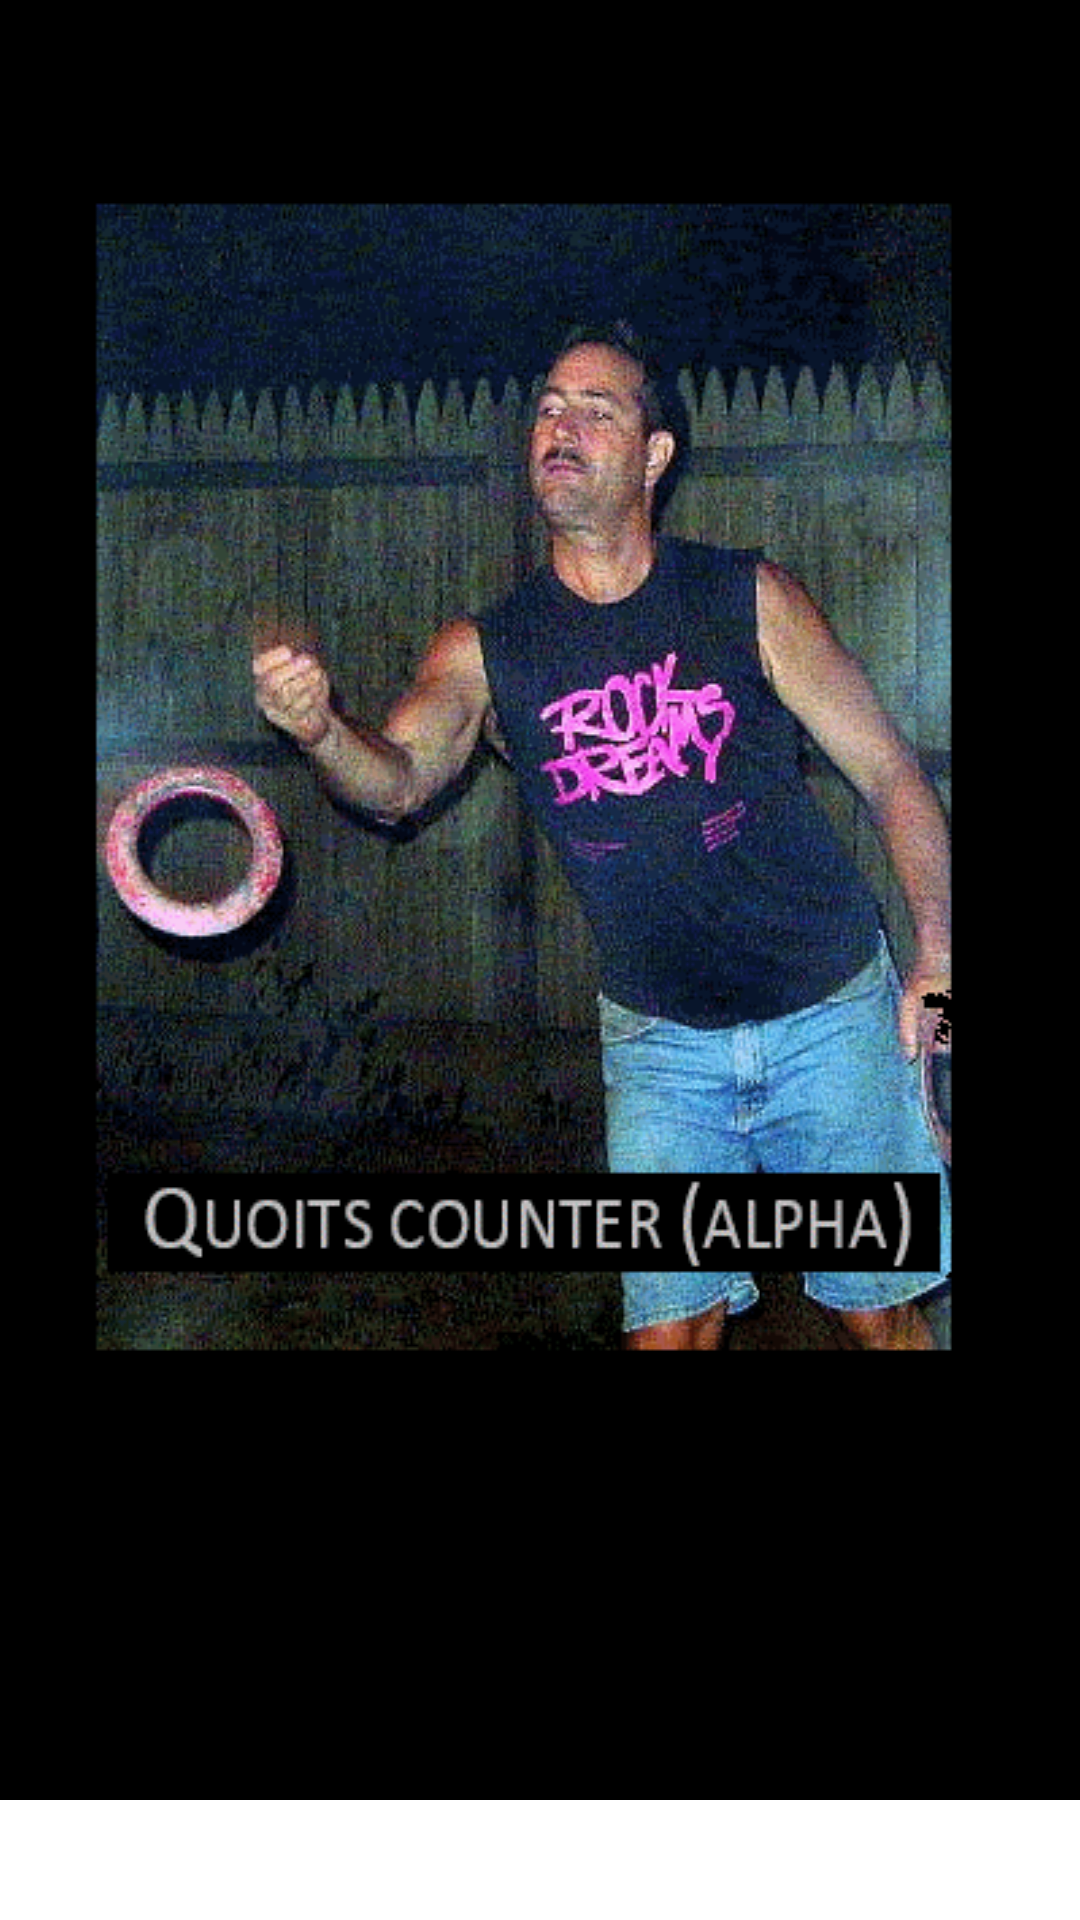

Layout XML and referenced resources for this Android screen:
<!-- AndroidManifest.xml: fallback theme Theme.MaterialComponents.DayNight.NoActionBar -->
<!-- res/layout/activity_splash.xml -->
<RelativeLayout xmlns:android="http://schemas.android.com/apk/res/android"
    xmlns:tools="http://schemas.android.com/tools" android:layout_width="match_parent"
    android:layout_height="match_parent" android:paddingLeft="@dimen/activity_horizontal_margin"
    android:paddingRight="@dimen/activity_horizontal_margin"
    android:paddingTop="@dimen/activity_vertical_margin"
    android:paddingBottom="@dimen/activity_vertical_margin"
    tools:context="com.dahtkahm.alphas.test2.SplashActivity">

    <TextView android:layout_width="wrap_content"
        android:layout_height="wrap_content"
        android:background="@drawable/splash"/>

</RelativeLayout>
<!-- resources referenced by this layout -->
<resources>
  <!-- drawable splash: png bitmap (drawable, 73554 bytes) -->
</resources>
